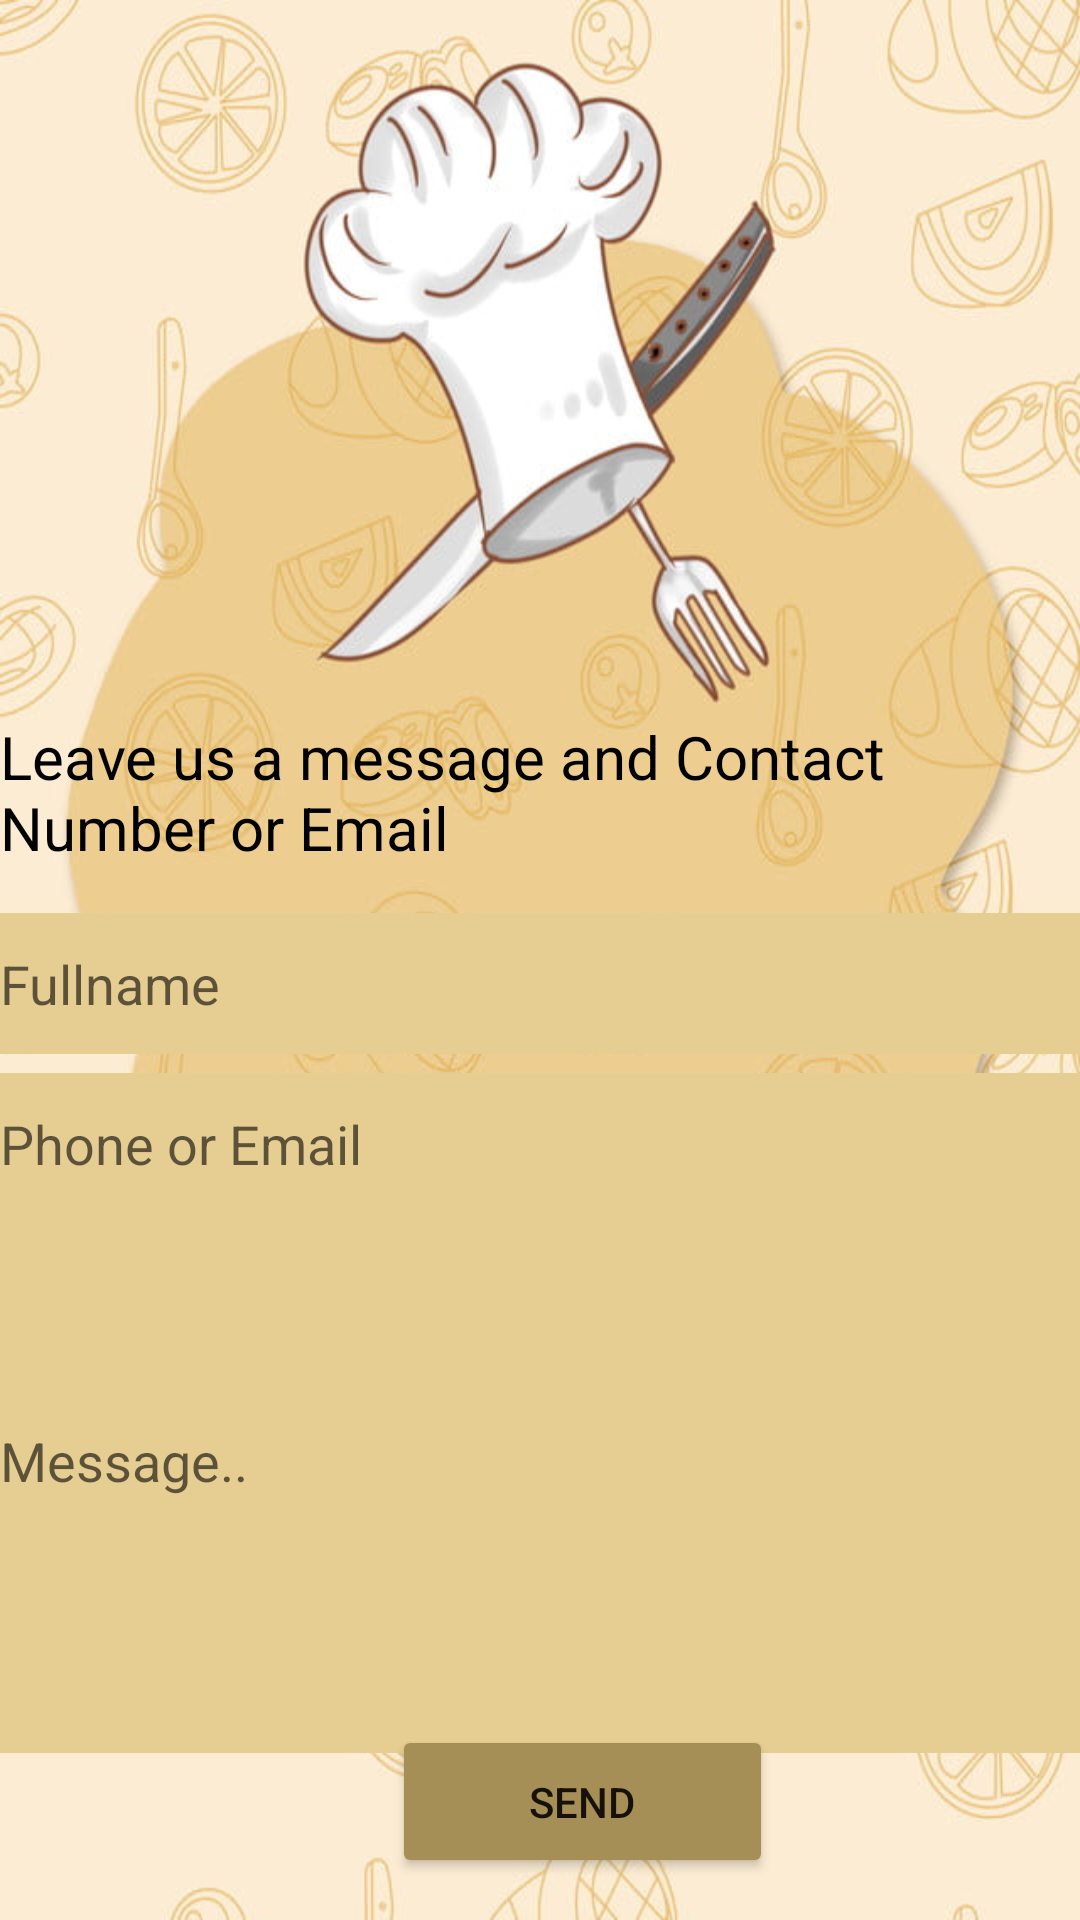

Reconstruct the res/layout file that produces this screen, plus the resources it refers to.
<!-- AndroidManifest.xml: application theme Theme.ManganPh -->
<!-- res/layout/activity_info.xml -->
<?xml version="1.0" encoding="utf-8"?>
<androidx.constraintlayout.widget.ConstraintLayout xmlns:android="http://schemas.android.com/apk/res/android"
    xmlns:app="http://schemas.android.com/apk/res-auto"
    xmlns:tools="http://schemas.android.com/tools"
    android:layout_width="match_parent"
    android:layout_height="match_parent"
    android:background="@drawable/back"
    tools:context=".info">

    <ImageView
        android:id="@+id/imageget"
        android:layout_width="397dp"
        android:layout_height="249dp"
        app:layout_constraintBottom_toBottomOf="parent"
        app:layout_constraintEnd_toEndOf="parent"
        app:layout_constraintStart_toStartOf="parent"
        app:layout_constraintTop_toTopOf="parent"
        app:layout_constraintVertical_bias="0.033" />

    <TextView
        android:id="@+id/textView4"
        android:layout_width="wrap_content"
        android:layout_height="wrap_content"
        android:text="Leave us a message and Contact Number or Email"
        android:textColor="#000"
        android:textSize="20dp"
        app:layout_constraintBottom_toBottomOf="parent"
        app:layout_constraintEnd_toEndOf="parent"
        app:layout_constraintHorizontal_bias="1.0"
        app:layout_constraintStart_toStartOf="parent"
        app:layout_constraintTop_toTopOf="parent"
        app:layout_constraintVertical_bias="0.405" />

    <EditText
        android:id="@+id/editTextTextPersonName5"
        android:layout_width="410dp"
        android:layout_height="47dp"
        android:background="#e6cd91"
        android:ems="10"
        android:hint="Fullname"
        android:inputType="textPersonName"
        android:textColor="#000"
        app:layout_constraintBottom_toBottomOf="parent"
        app:layout_constraintEnd_toEndOf="parent"
        app:layout_constraintHorizontal_bias="0.0"
        app:layout_constraintStart_toStartOf="parent"
        app:layout_constraintTop_toTopOf="parent"
        app:layout_constraintVertical_bias="0.513" />

    <EditText
        android:id="@+id/editTextTextPersonName6"
        android:layout_width="match_parent"
        android:layout_height="47dp"
        android:background="#e6cd91"
        android:ems="10"
        android:hint="Phone or Email"
        android:inputType="textPersonName"
        android:textColor="#000"
        app:layout_constraintBottom_toBottomOf="parent"
        app:layout_constraintEnd_toEndOf="parent"
        app:layout_constraintHorizontal_bias="1.0"
        app:layout_constraintStart_toStartOf="parent"
        app:layout_constraintTop_toTopOf="parent"
        app:layout_constraintVertical_bias="0.603" />

    <EditText
        android:textColor="#000"
        android:background="#e6cd91"
        android:id="@+id/editTextTextPersonName7"
        android:layout_width="match_parent"
        android:layout_height="195dp"
        android:ems="10"
        android:hint="Message.."
        android:inputType="textPersonName"
        app:layout_constraintBottom_toBottomOf="parent"
        app:layout_constraintEnd_toEndOf="parent"
        app:layout_constraintHorizontal_bias="0.444"
        app:layout_constraintStart_toStartOf="parent"
        app:layout_constraintTop_toTopOf="parent"
        app:layout_constraintVertical_bias="0.875" />

    <Button
        android:id="@+id/button2"
        android:layout_width="127dp"
        android:layout_height="51dp"
        android:text="Send"
        app:backgroundTint="#A68F56"
        app:layout_constraintBottom_toBottomOf="parent"
        app:layout_constraintEnd_toEndOf="@+id/editTextTextPersonName5"
        app:layout_constraintHorizontal_bias="0.462"
        app:layout_constraintStart_toStartOf="parent"
        app:layout_constraintTop_toTopOf="parent"
        app:layout_constraintVertical_bias="0.976" />

</androidx.constraintlayout.widget.ConstraintLayout>
<!-- resources referenced by this layout -->
<resources>
  <!-- drawable back: jpg bitmap (drawable-v24, 73918 bytes) -->
  <style name="Theme.ManganPh" parent="Theme.MaterialComponents.DayNight.NoActionBar">
          
          <item name="colorPrimary">@color/purple_500</item>
          <item name="colorPrimaryVariant">@color/purple_700</item>
          <item name="colorOnPrimary">@color/white</item>
          
          <item name="colorSecondary">@color/teal_200</item>
          <item name="colorSecondaryVariant">@color/teal_700</item>
          <item name="colorOnSecondary">@color/black</item>
          
          <item name="android:statusBarColor" tools:targetApi="l">?attr/colorPrimaryVariant</item>
          
      </style>
  <!-- not gathered from this repository: default colours our renderer supplied (Android Studio template values) -->
  <color name="purple_500">#FF6200EE</color>
  <color name="purple_700">#FF3700B3</color>
  <color name="teal_200">#FF03DAC5</color>
  <color name="teal_700">#FF018786</color>
  <color name="black">#FF000000</color>
  <color name="white">#FFFFFFFF</color>
</resources>
